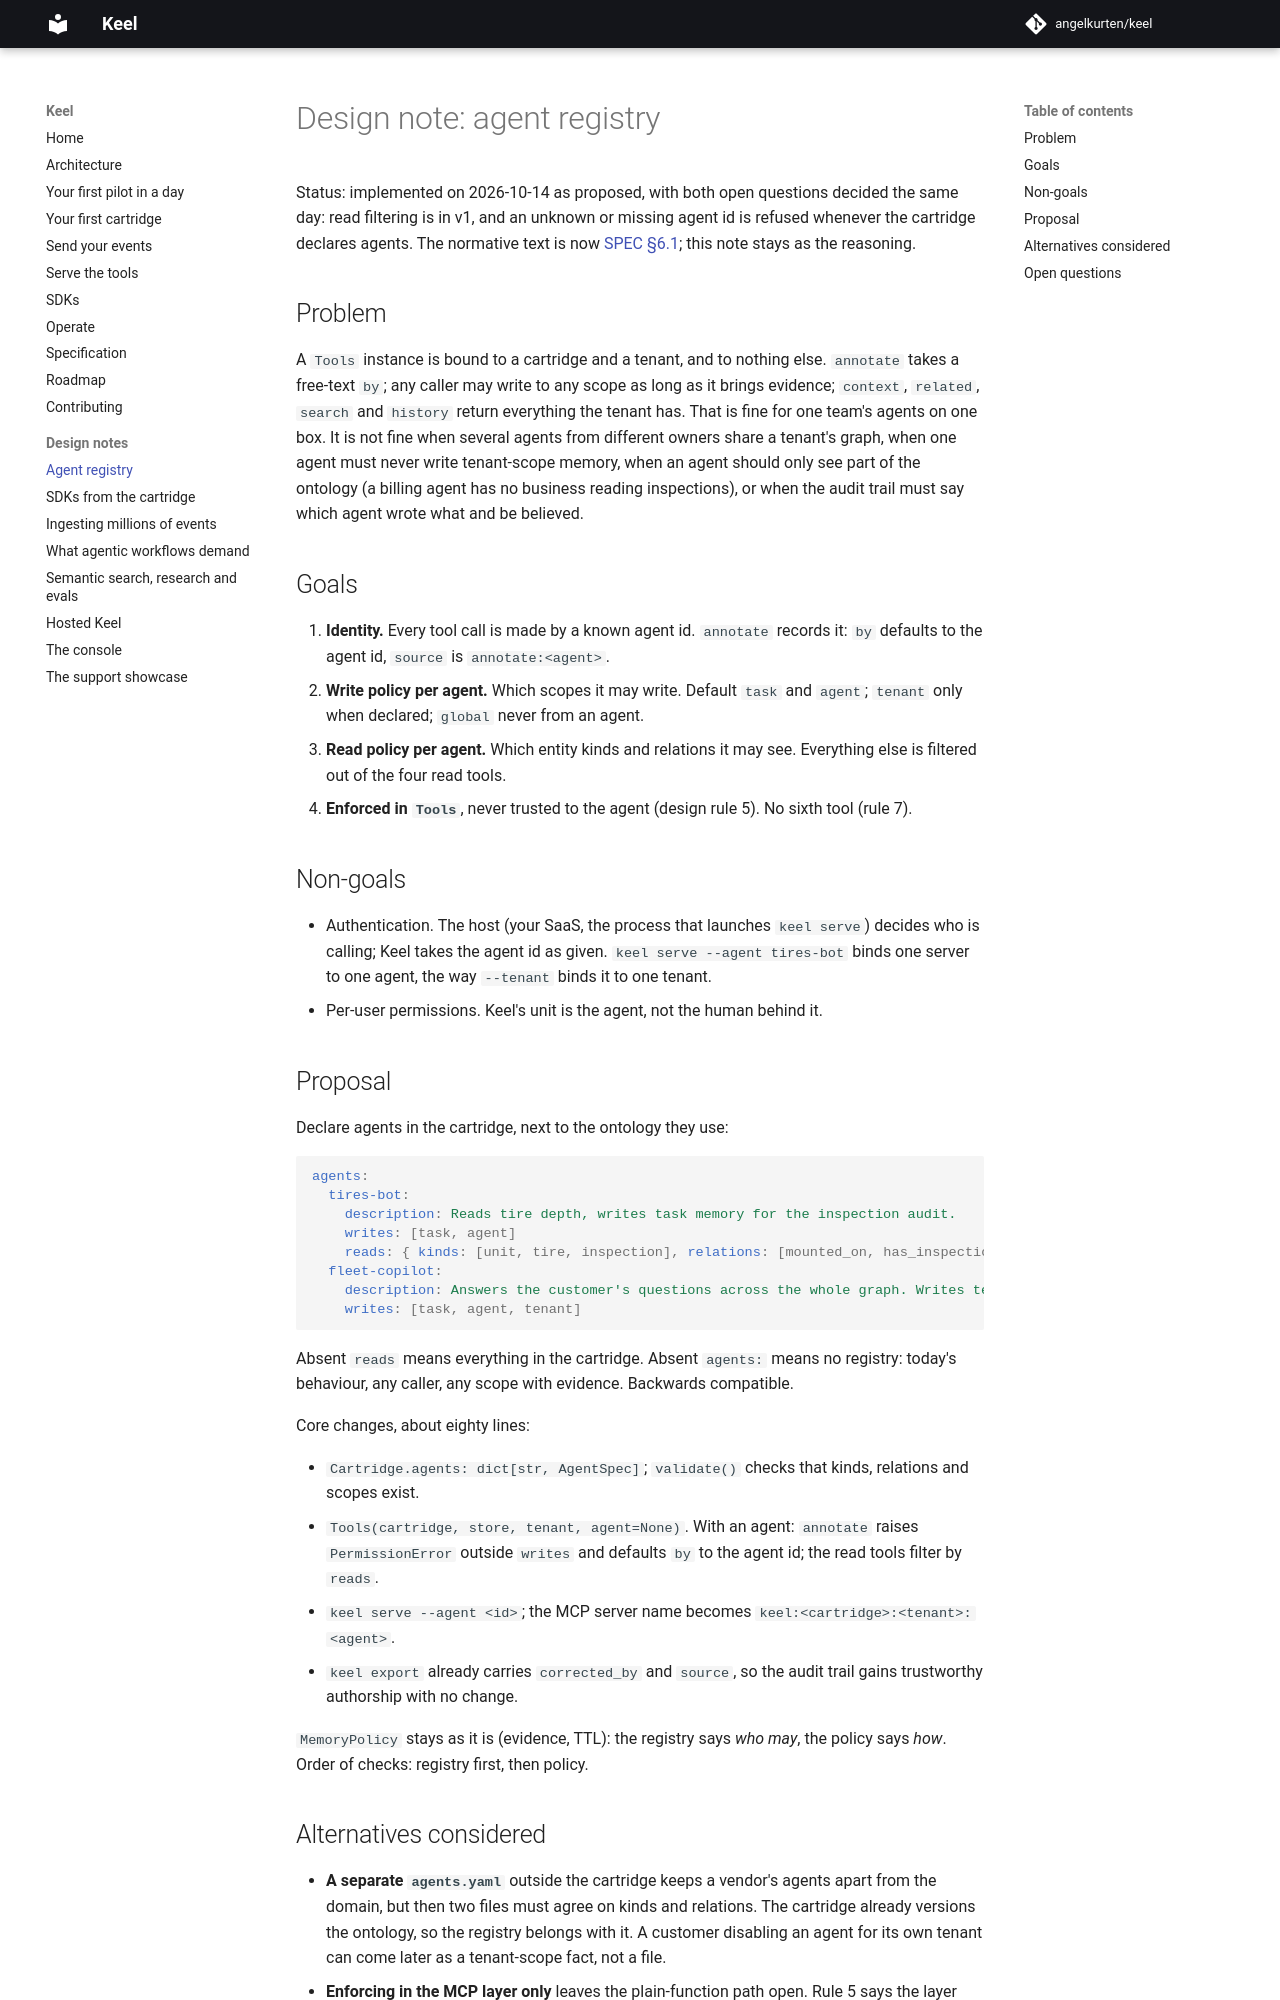

repository: angelkurten/keel · page: docs/design/agent-registry/index.html · generator: mkdocs

# Design note: agent registry

Status: implemented on 2026-10-14 as proposed, with both open questions decided the same day: read filtering is in v1, and an unknown or missing agent id is refused whenever the cartridge declares agents. The normative text is now [SPEC §6.1](../SPEC.md#61-agent-registry); this note stays as the reasoning.

## Problem

A `Tools` instance is bound to a cartridge and a tenant, and to nothing else. `annotate` takes a free-text `by`; any caller may write to any scope as long as it brings evidence; `context`, `related`, `search` and `history` return everything the tenant has. That is fine for one team's agents on one box. It is not fine when several agents from different owners share a tenant's graph, when one agent must never write tenant-scope memory, when an agent should only see part of the ontology (a billing agent has no business reading inspections), or when the audit trail must say which agent wrote what and be believed.

## Goals

1. **Identity.** Every tool call is made by a known agent id. `annotate` records it: `by` defaults to the agent id, `source` is `annotate:<agent>`.
2. **Write policy per agent.** Which scopes it may write. Default `task` and `agent`; `tenant` only when declared; `global` never from an agent.
3. **Read policy per agent.** Which entity kinds and relations it may see. Everything else is filtered out of the four read tools.
4. **Enforced in `Tools`**, never trusted to the agent (design rule 5). No sixth tool (rule 7).

## Non-goals

- Authentication. The host (your SaaS, the process that launches `keel serve`) decides who is calling; Keel takes the agent id as given. `keel serve --agent tires-bot` binds one server to one agent, the way `--tenant` binds it to one tenant.
- Per-user permissions. Keel's unit is the agent, not the human behind it.

## Proposal

Declare agents in the cartridge, next to the ontology they use:

```yaml
agents:
  tires-bot:
    description: Reads tire depth, writes task memory for the inspection audit.
    writes: [task, agent]
    reads: { kinds: [unit, tire, inspection], relations: [mounted_on, has_inspection] }
  fleet-copilot:
    description: Answers the customer's questions across the whole graph. Writes tenant memory with evidence.
    writes: [task, agent, tenant]
```

Absent `reads` means everything in the cartridge. Absent `agents:` means no registry: today's behaviour, any caller, any scope with evidence. Backwards compatible.

Core changes, about eighty lines:

- `Cartridge.agents: dict[str, AgentSpec]`; `validate()` checks that kinds, relations and scopes exist.
- `Tools(cartridge, store, tenant, agent=None)`. With an agent: `annotate` raises `PermissionError` outside `writes` and defaults `by` to the agent id; the read tools filter by `reads`.
- `keel serve --agent <id>`; the MCP server name becomes `keel:<cartridge>:<tenant>:<agent>`.
- `keel export` already carries `corrected_by` and `source`, so the audit trail gains trustworthy authorship with no change.

`MemoryPolicy` stays as it is (evidence, TTL): the registry says *who may*, the policy says *how*. Order of checks: registry first, then policy.
